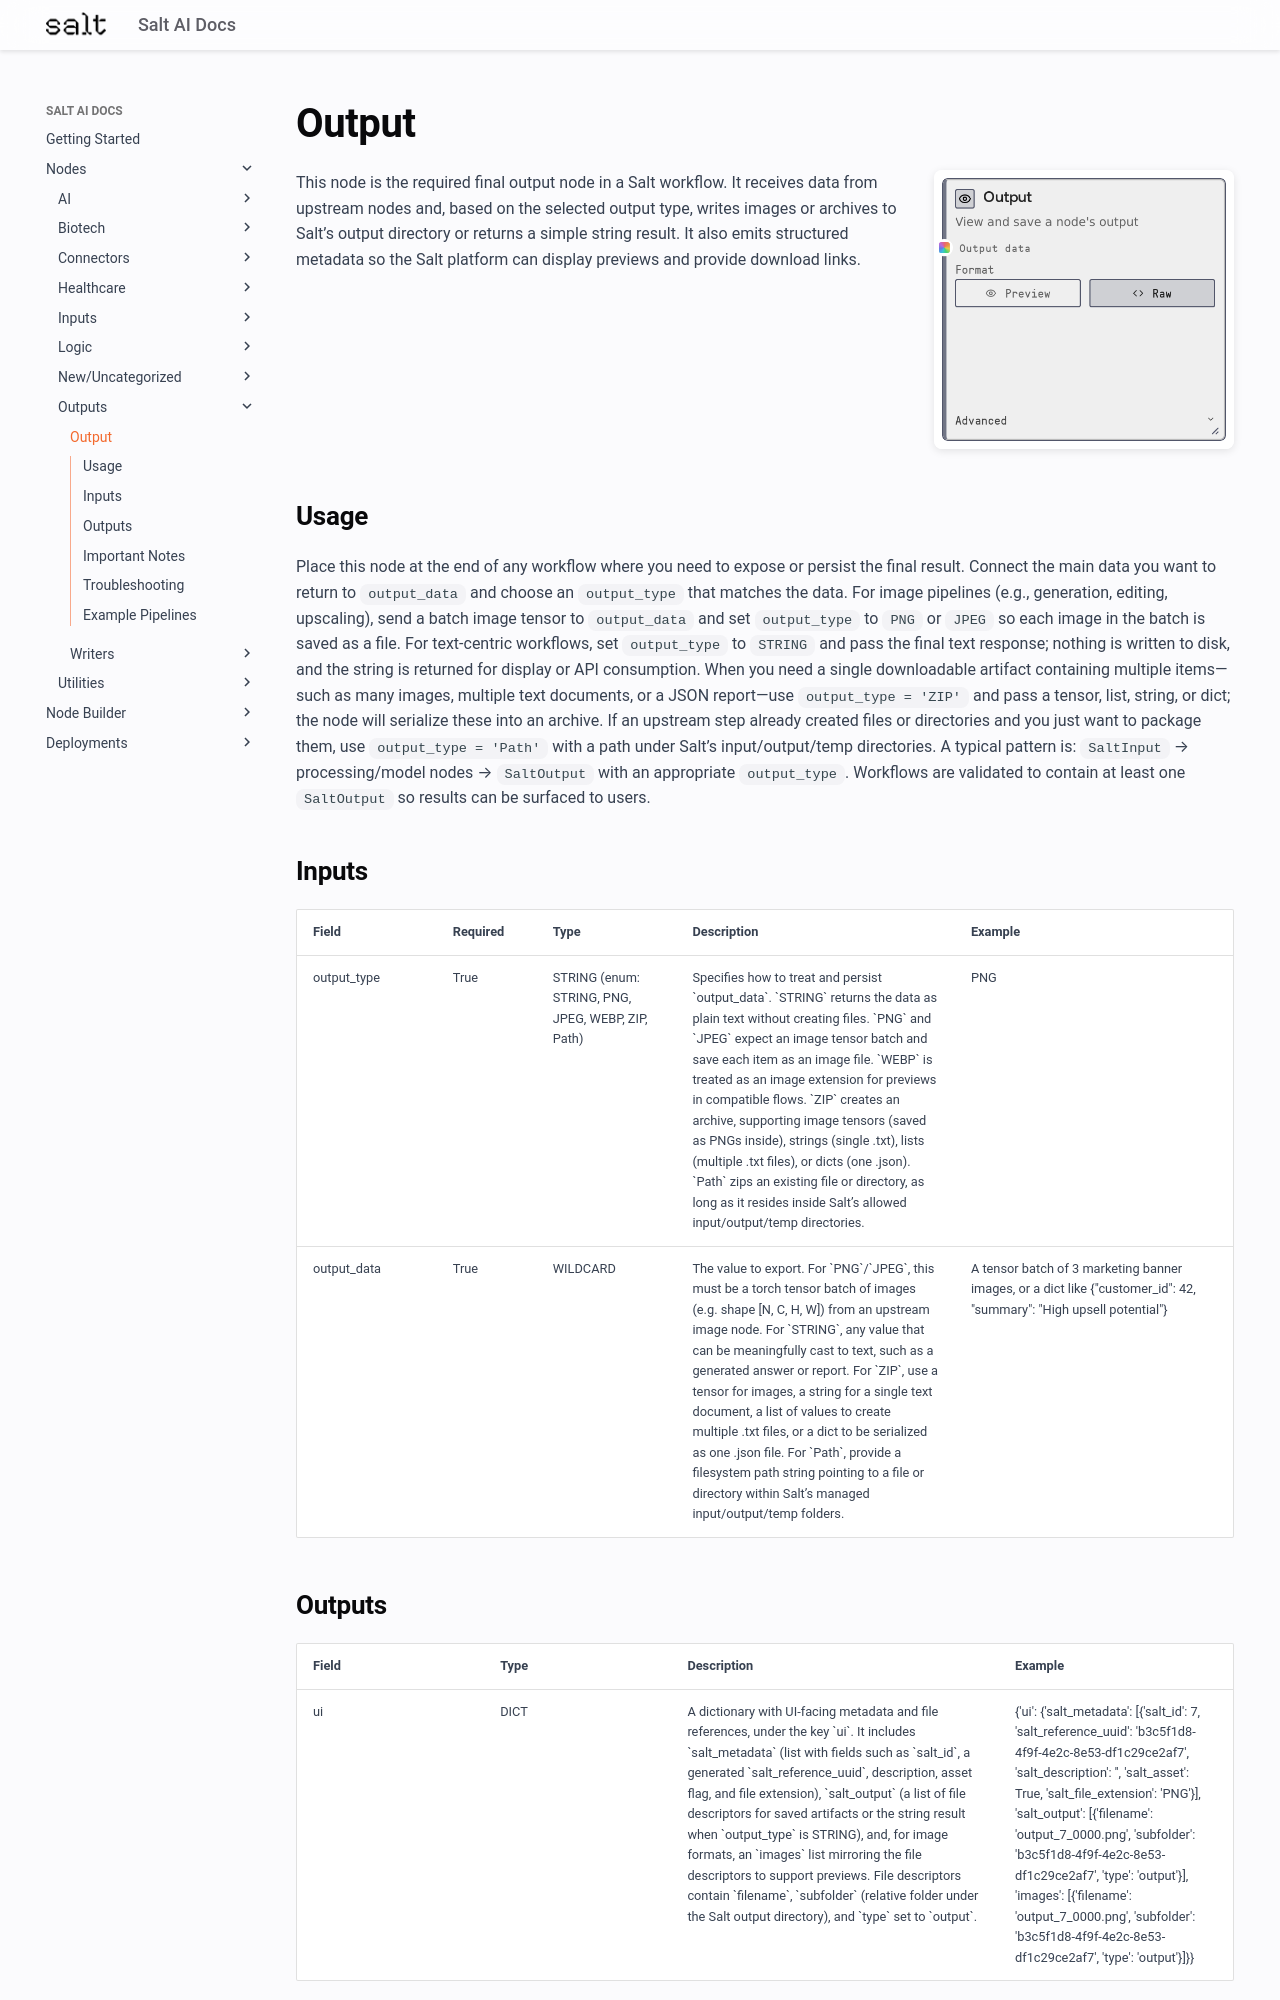

repository: get-salt-AI/SaltAI-Web-Docs · page: nodes/md/outputs/saltoutput/index.html · generator: mkdocs

# Output

<div style="display: flex; gap: 20px; align-items: flex-start; margin-bottom: 20px;">
<div style="flex: 1; min-width: 0;">

This node is the required final output node in a Salt workflow. It receives data from upstream nodes and, based on the selected output type, writes images or archives to Salt’s output directory or returns a simple string result. It also emits structured metadata so the Salt platform can display previews and provide download links.

</div>
<div style="flex: 0 0 300px;"><img src="../../../images/previews/outputs/saltoutput.png" alt="Preview" style="width: 100%; border-radius: 8px; box-shadow: 0 2px 8px rgba(0,0,0,0.1);" /></div>
</div>

## Usage

Place this node at the end of any workflow where you need to expose or persist the final result. Connect the main data you want to return to `output_data` and choose an `output_type` that matches the data. For image pipelines (e.g., generation, editing, upscaling), send a batch image tensor to `output_data` and set `output_type` to `PNG` or `JPEG` so each image in the batch is saved as a file. For text-centric workflows, set `output_type` to `STRING` and pass the final text response; nothing is written to disk, and the string is returned for display or API consumption. When you need a single downloadable artifact containing multiple items—such as many images, multiple text documents, or a JSON report—use `output_type = 'ZIP'` and pass a tensor, list, string, or dict; the node will serialize these into an archive. If an upstream step already created files or directories and you just want to package them, use `output_type = 'Path'` with a path under Salt’s input/output/temp directories. A typical pattern is: `SaltInput` → processing/model nodes → `SaltOutput` with an appropriate `output_type`. Workflows are validated to contain at least one `SaltOutput` so results can be surfaced to users.

## Inputs

<div style="overflow-x: auto;">
<table style="table-layout: fixed; width: 100%;">
<colgroup>
<col style="width: 15%;">
<col style="width: 10%;">
<col style="width: 15%;">
<col style="width: 30%;">
<col style="width: 30%;">
</colgroup>
<thead><tr><th>Field</th><th>Required</th><th>Type</th><th>Description</th><th>Example</th></tr></thead>
<tbody>
<tr><td style="word-wrap: break-word;">output_type</td><td>True</td><td style="word-wrap: break-word;">STRING (enum: STRING, PNG, JPEG, WEBP, ZIP, Path)</td><td style="word-wrap: break-word;">Specifies how to treat and persist `output_data`. `STRING` returns the data as plain text without creating files. `PNG` and `JPEG` expect an image tensor batch and save each item as an image file. `WEBP` is treated as an image extension for previews in compatible flows. `ZIP` creates an archive, supporting image tensors (saved as PNGs inside), strings (single .txt), lists (multiple .txt files), or dicts (one .json). `Path` zips an existing file or directory, as long as it resides inside Salt’s allowed input/output/temp directories.</td><td style="word-wrap: break-word;">PNG</td></tr>
<tr><td style="word-wrap: break-word;">output_data</td><td>True</td><td style="word-wrap: break-word;">WILDCARD</td><td style="word-wrap: break-word;">The value to export. For `PNG`/`JPEG`, this must be a torch tensor batch of images (e.g. shape [N, C, H, W]) from an upstream image node. For `STRING`, any value that can be meaningfully cast to text, such as a generated answer or report. For `ZIP`, use a tensor for images, a string for a single text document, a list of values to create multiple .txt files, or a dict to be serialized as one .json file. For `Path`, provide a filesystem path string pointing to a file or directory within Salt’s managed input/output/temp folders.</td><td style="word-wrap: break-word;">A tensor batch of 3 marketing banner images, or a dict like {"customer_id": 42, "summary": "High upsell potential"}</td></tr>
</tbody>
</table>
</div>
